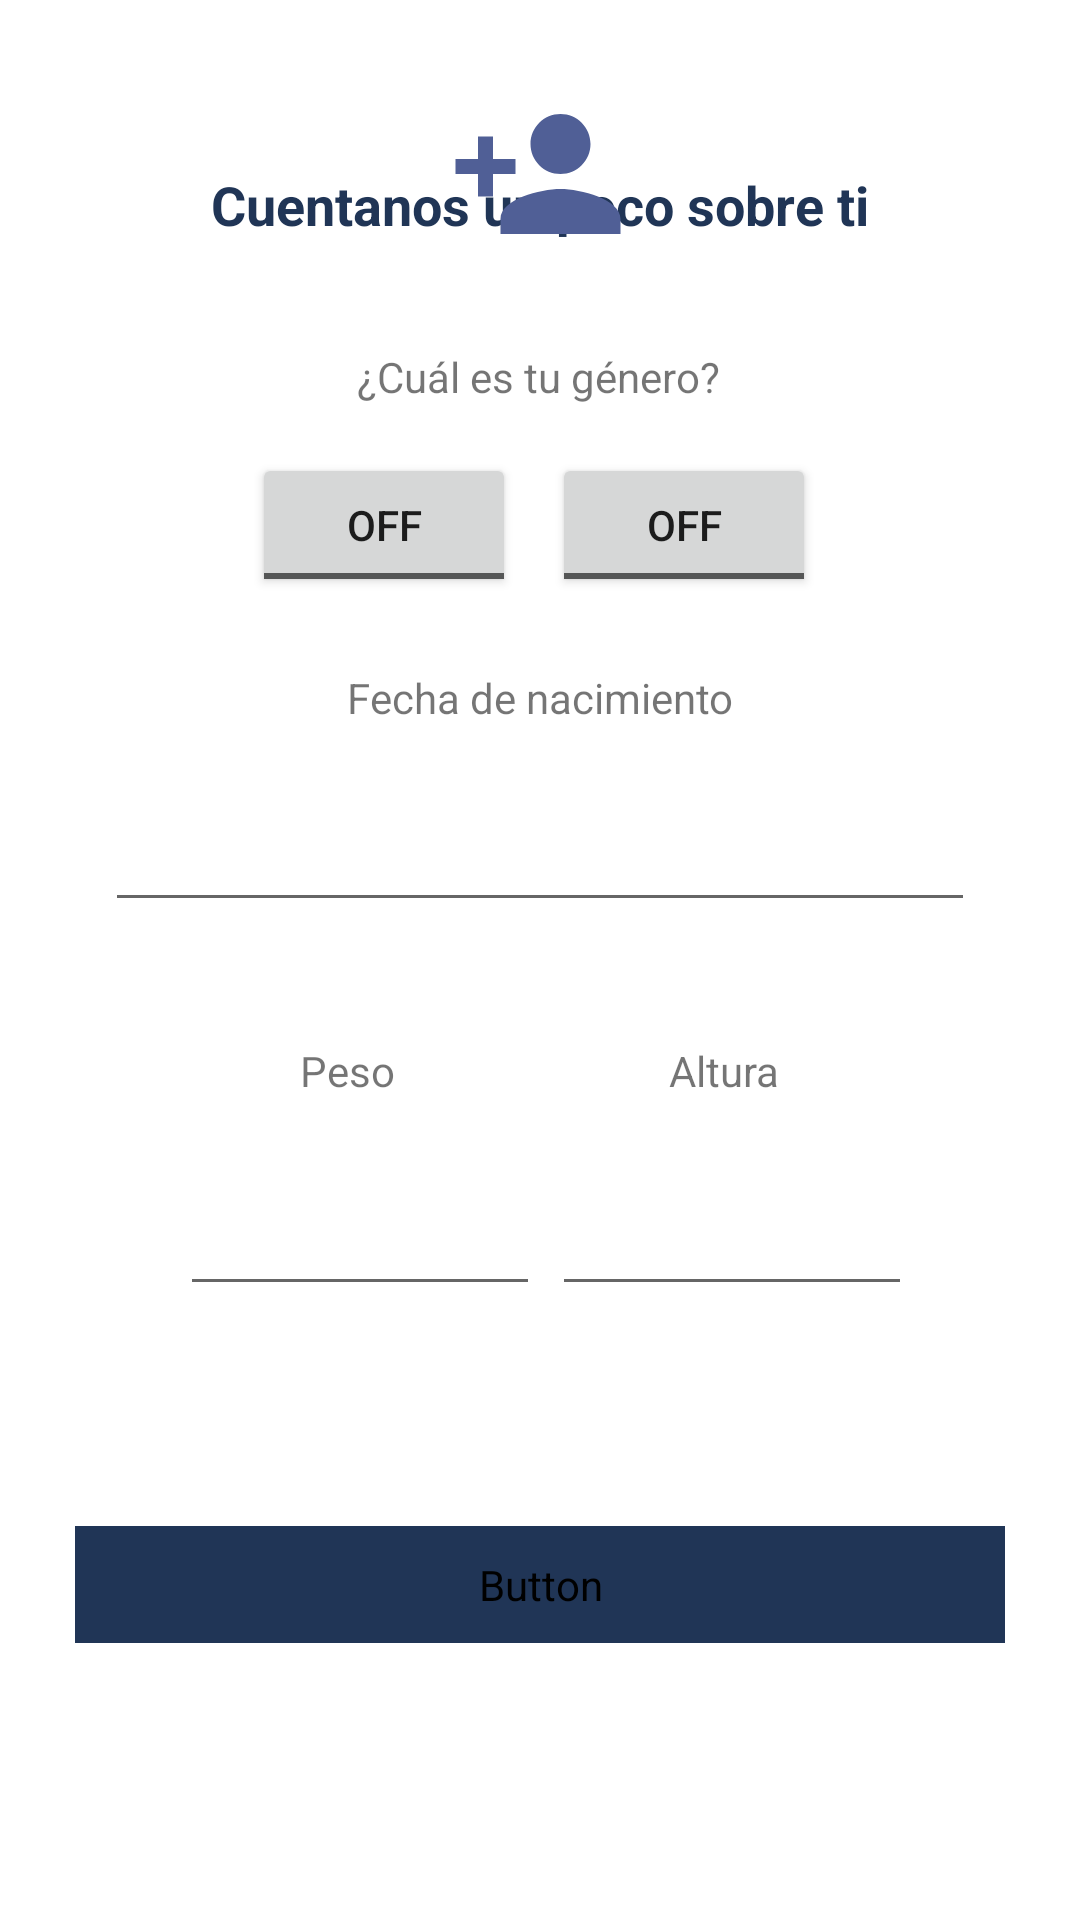

Produce the Android XML layout that renders to this screen, including the resource entries it uses.
<!-- AndroidManifest.xml: application theme Theme.MoreHealthy -->
<!-- res/layout/activity_signup2.xml -->
<?xml version="1.0" encoding="utf-8"?>
<androidx.constraintlayout.widget.ConstraintLayout xmlns:android="http://schemas.android.com/apk/res/android"
    xmlns:app="http://schemas.android.com/apk/res-auto"
    xmlns:tools="http://schemas.android.com/tools"
    android:layout_width="match_parent"
    android:layout_height="match_parent"
    android:orientation="vertical"
    tools:context=".signup2">

    <TextView
        android:id="@+id/cuentanos_text"
        android:layout_width="wrap_content"
        android:layout_height="wrap_content"
        android:layout_marginTop="56dp"
        android:text="Cuentanos un poco sobre ti"
        android:textColor="@color/azuloscuro1"
        android:textSize="18dp"
        android:textStyle="bold"
        app:layout_constraintEnd_toEndOf="parent"
        app:layout_constraintStart_toStartOf="parent"
        app:layout_constraintTop_toTopOf="parent" />

    <ImageView
        android:id="@+id/imageView2"
        android:layout_width="60dp"
        android:layout_height="60dp"
        android:layout_marginBottom="552dp"
        android:src="@drawable/ic_baseline_person_add_24"
        app:layout_constraintBottom_toBottomOf="parent"
        app:layout_constraintEnd_toEndOf="parent"
        app:layout_constraintHorizontal_bias="0.498"
        app:layout_constraintStart_toStartOf="parent"
        app:layout_constraintTop_toBottomOf="@+id/textView"
        app:layout_constraintVertical_bias="0.073" />

    <Button
        android:id="@+id/signup2_btn"
        android:layout_width="match_parent"
        android:layout_height="wrap_content"
        android:layout_below="@+id/contrasena_textfield"
        android:layout_alignParentEnd="true"
        android:layout_marginHorizontal="25dp"
        android:backgroundTint="@color/azuloscuro1"
        android:padding="10dp"
        android:text="Continuar"
        android:textColor="white"
        app:layout_constraintBottom_toBottomOf="parent"
        app:layout_constraintTop_toBottomOf="@+id/imageView2"
        app:layout_constraintVertical_bias="0.82"
        tools:layout_editor_absoluteX="34dp" />

    <TextView
        android:id="@+id/textView2"
        android:layout_width="wrap_content"
        android:layout_height="wrap_content"
        android:layout_marginTop="28dp"
        android:text="¿Cuál es tu género?"
        app:layout_constraintEnd_toEndOf="parent"
        app:layout_constraintHorizontal_bias="0.498"
        app:layout_constraintStart_toStartOf="parent"
        app:layout_constraintTop_toBottomOf="@+id/imageView2" />

    <ToggleButton
        android:id="@+id/hombre_toggle"
        android:layout_width="wrap_content"
        android:layout_height="wrap_content"
        android:layout_marginStart="84dp"
        android:layout_marginTop="16dp"
        android:text="Hombre"
        app:layout_constraintStart_toStartOf="parent"
        app:layout_constraintTop_toBottomOf="@+id/textView2" />

    <ToggleButton
        android:id="@+id/mujer_toggle"
        android:layout_width="wrap_content"
        android:layout_height="wrap_content"
        android:layout_marginTop="16dp"
        android:layout_marginEnd="88dp"
        android:text="Mujer"
        app:layout_constraintEnd_toEndOf="parent"
        app:layout_constraintTop_toBottomOf="@+id/textView2" />

    <EditText
        android:id="@+id/fechanacimiento_textfield"
        android:layout_width="match_parent"
        android:layout_height="wrap_content"
        android:layout_marginHorizontal="35dp"
        android:layout_marginTop="24dp"
        android:ems="10"
        android:inputType="date"
        app:layout_constraintTop_toBottomOf="@+id/textView3"
        tools:layout_editor_absoluteX="35dp" />

    <TextView
        android:id="@+id/textView3"
        android:layout_width="wrap_content"
        android:layout_height="wrap_content"
        android:layout_marginTop="88dp"
        android:text="Fecha de nacimiento"
        app:layout_constraintEnd_toEndOf="parent"
        app:layout_constraintStart_toStartOf="parent"
        app:layout_constraintTop_toBottomOf="@+id/textView2" />

    <TextView
        android:id="@+id/textView4"
        android:layout_width="wrap_content"
        android:layout_height="wrap_content"
        android:layout_marginTop="40dp"
        android:layout_marginStart="100dp"
        android:text="Peso"
        app:layout_constraintStart_toStartOf="parent"
        app:layout_constraintTop_toBottomOf="@+id/fechanacimiento_textfield" />

    <TextView
        android:id="@+id/textView5"
        android:layout_width="wrap_content"
        android:layout_height="wrap_content"
        android:layout_marginTop="40dp"
        android:layout_marginEnd="100dp"
        android:text="Altura"
        app:layout_constraintEnd_toEndOf="parent"
        app:layout_constraintTop_toBottomOf="@+id/fechanacimiento_textfield" />

    <EditText
        android:id="@+id/editTextNumberDecimal"
        android:layout_width="120dp"
        android:layout_height="45dp"
        android:layout_marginTop="24dp"
        android:layout_marginEnd="56dp"
        android:ems="10"
        android:inputType="numberDecimal"
        app:layout_constraintEnd_toEndOf="parent"
        app:layout_constraintTop_toBottomOf="@+id/textView5" />

    <EditText
        android:id="@+id/editTextNumber"
        android:layout_width="120dp"
        android:layout_height="45dp"
        android:layout_marginStart="60dp"
        android:layout_marginTop="24dp"
        android:ems="10"
        android:inputType="number"
        app:layout_constraintStart_toStartOf="parent"
        app:layout_constraintTop_toBottomOf="@+id/textView4" />
</androidx.constraintlayout.widget.ConstraintLayout>
<!-- resources referenced by this layout -->
<resources>
  <color name="azuloscuro1">#203556</color>
  <!-- drawable ic_baseline_person_add_24 (drawable) -->
  <vector android:height="24dp" android:tint="#505F96"
      android:viewportHeight="24" android:viewportWidth="24"
      android:width="24dp" xmlns:android="http://schemas.android.com/apk/res/android">
      <path android:fillColor="@android:color/white" android:pathData="M15,12c2.21,0 4,-1.79 4,-4s-1.79,-4 -4,-4 -4,1.79 -4,4 1.79,4 4,4zM6,10L6,7L4,7v3L1,10v2h3v3h2v-3h3v-2L6,10zM15,14c-2.67,0 -8,1.34 -8,4v2h16v-2c0,-2.66 -5.33,-4 -8,-4z"/>
  </vector>
  <style name="Theme.MoreHealthy" parent="Theme.MaterialComponents.DayNight.DarkActionBar">
          
          <item name="colorPrimary">@color/purple_500</item>
          <item name="colorPrimaryVariant">@color/purple_700</item>
          <item name="colorOnPrimary">@color/white</item>
          
          <item name="colorSecondary">@color/teal_200</item>
          <item name="colorSecondaryVariant">@color/teal_700</item>
          <item name="colorOnSecondary">@color/black</item>
          
          <item name="android:statusBarColor" tools:targetApi="l">?attr/colorPrimaryVariant</item>
          
      </style>
  <!-- not gathered from this repository: default colours our renderer supplied (Android Studio template values) -->
  <color name="purple_500">#FF6200EE</color>
  <color name="purple_700">#FF3700B3</color>
  <color name="teal_200">#FF03DAC5</color>
  <color name="teal_700">#FF018786</color>
  <color name="black">#FF000000</color>
  <color name="white">#FFFFFFFF</color>
</resources>
